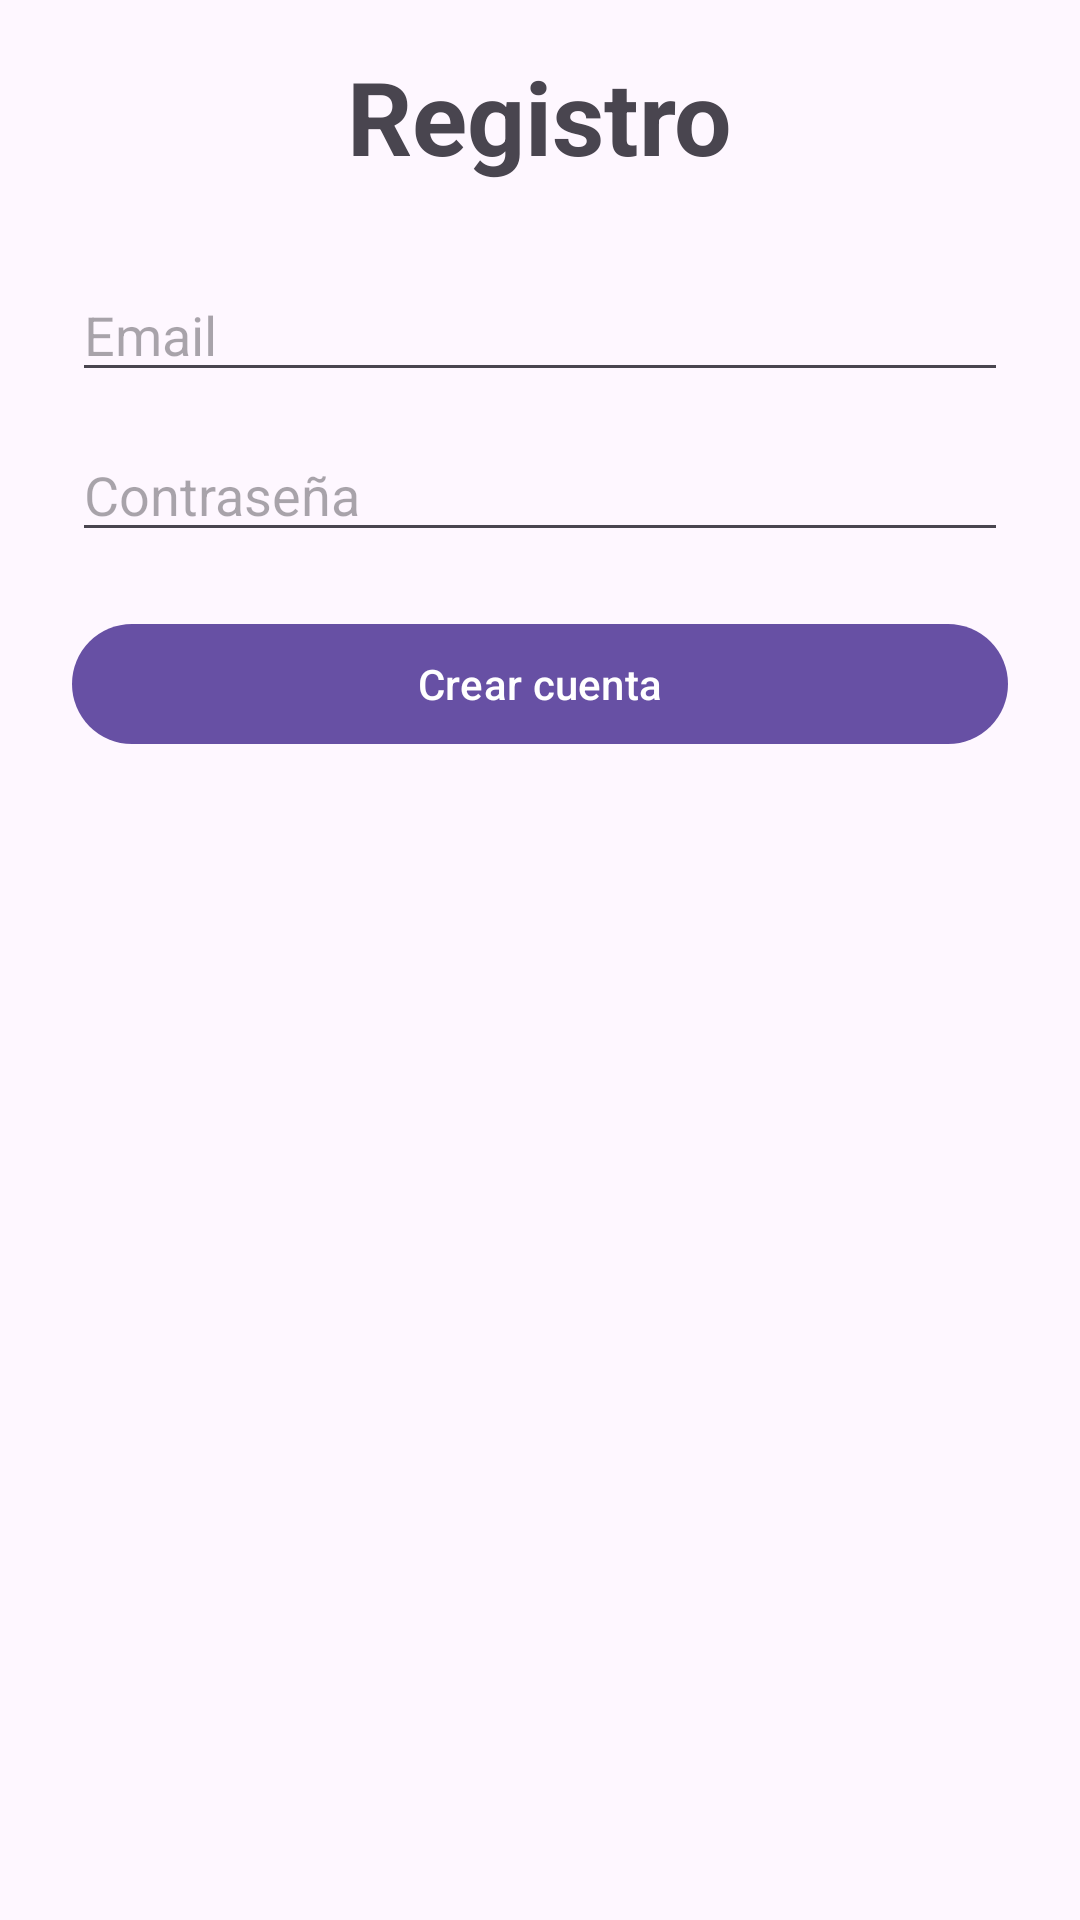

Reconstruct the res/layout file that produces this screen, plus the resources it refers to.
<!-- AndroidManifest.xml: activity theme Theme.AppCocinillas -->
<!-- res/layout/activity_register.xml -->
<?xml version="1.0" encoding="utf-8"?>
<LinearLayout xmlns:android="http://schemas.android.com/apk/res/android"
    android:layout_width="match_parent"
    android:layout_height="match_parent"
    android:orientation="vertical">

    <TextView
        android:layout_width="wrap_content"
        android:layout_height="wrap_content"
        android:layout_gravity="center"
        android:layout_marginVertical="16dp"
        android:text="@string/registro"
        android:textAppearance="@style/TextAppearance.AppCompat.Display1"
        android:textStyle="bold" />

    <EditText
        android:id="@+id/etEmail"
        android:layout_width="match_parent"
        android:layout_height="wrap_content"
        android:hint="@string/email"
        android:layout_marginTop="12dp"
        android:inputType="textEmailAddress"
        android:layout_marginHorizontal="24dp"/>

    <EditText
        android:id="@+id/etPassword"
        android:layout_width="match_parent"
        android:layout_height="wrap_content"
        android:hint="@string/pass"
        android:layout_marginTop="12dp"
        android:inputType="textPassword"
        android:layout_marginHorizontal="24dp"/>

    <Button
        android:id="@+id/btnRegister"
        android:layout_width="match_parent"
        android:layout_height="wrap_content"
        android:text="@string/crear_cuenta"
        android:layout_marginTop="20dp"
        android:layout_marginHorizontal="24dp"/>

</LinearLayout>
<!-- resources referenced by this layout -->
<resources>
  <string name="crear_cuenta">Crear cuenta</string>
  <string name="email">Email</string>
  <string name="pass">Contraseña</string>
  <string name="registro">Registro</string>
  <style name="Theme.AppCocinillas" parent="Base.Theme.AppCocinillas" />
  <style name="Base.Theme.AppCocinillas" parent="Theme.Material3.DayNight.NoActionBar">
          
          
      </style>
</resources>
